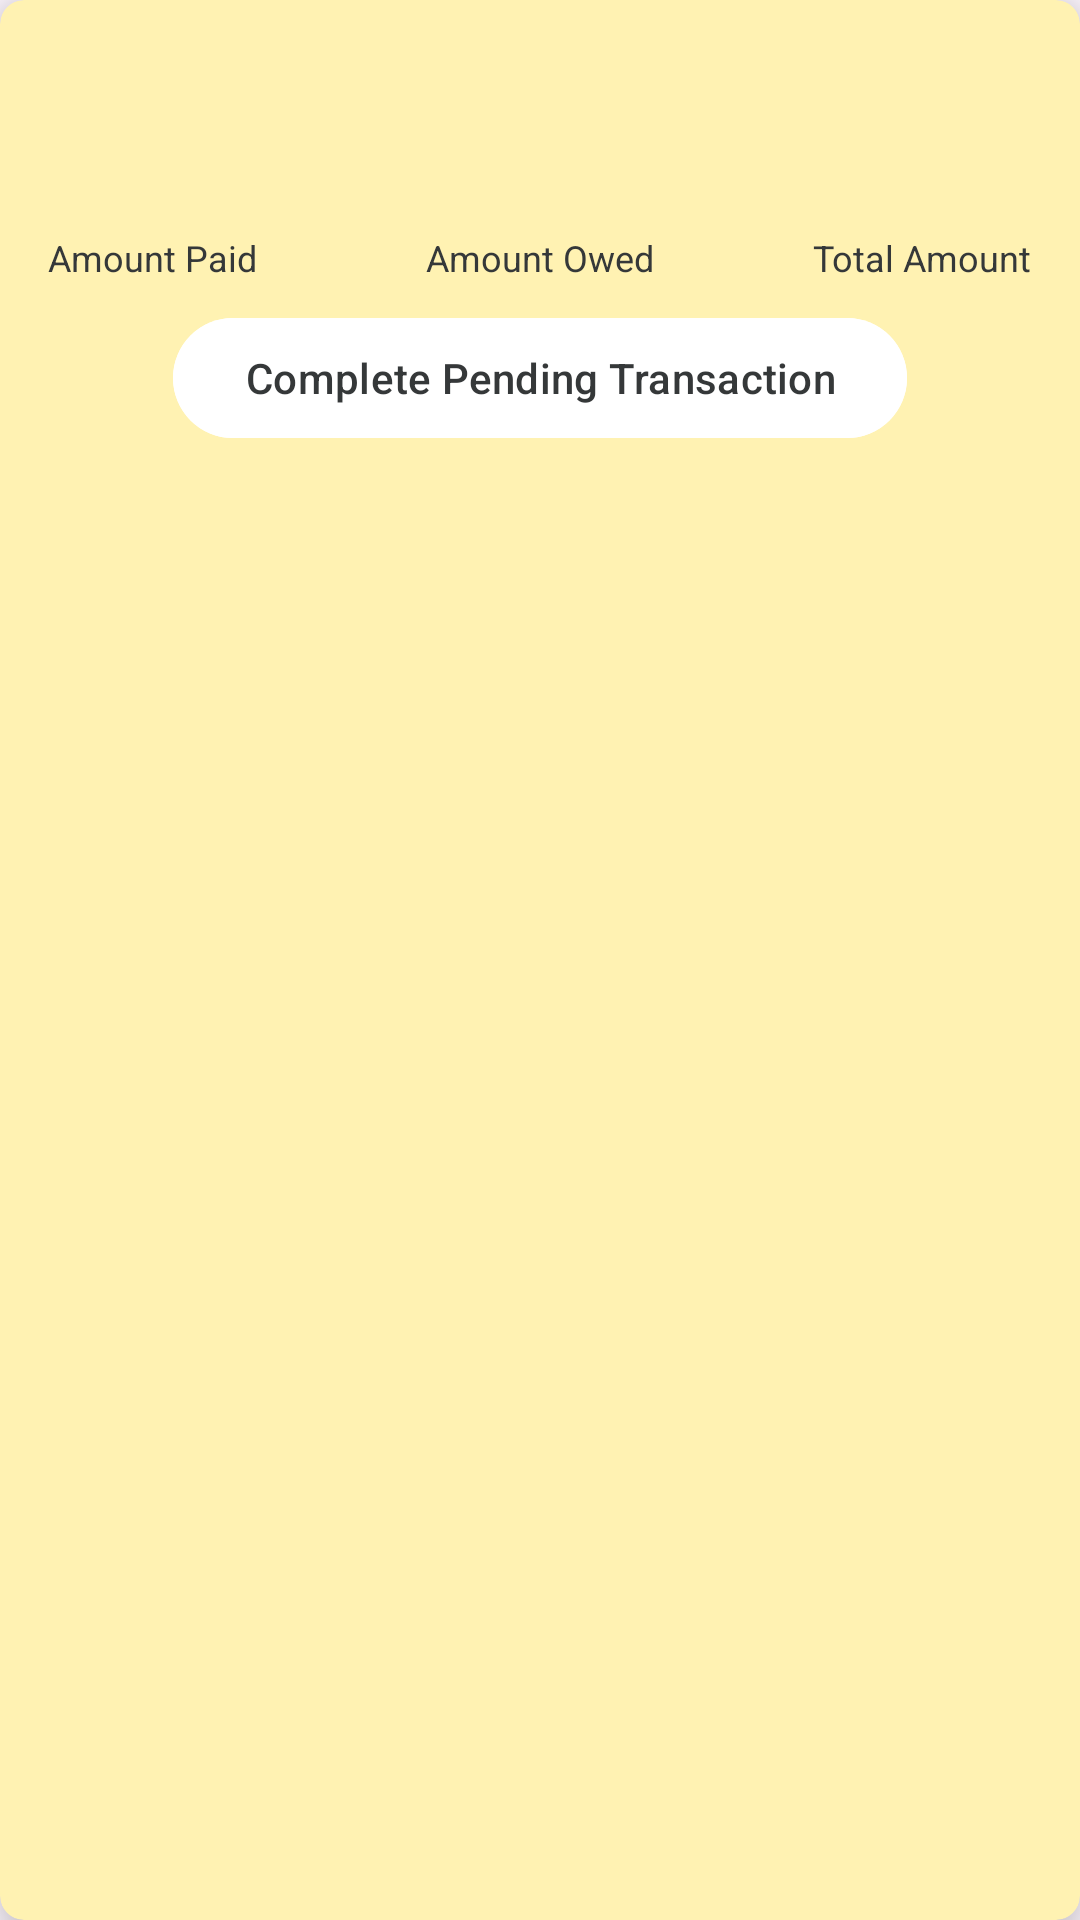

Reconstruct the res/layout file that produces this screen, plus the resources it refers to.
<!-- AndroidManifest.xml: application theme Theme.Coinnect -->
<!-- res/layout/card_pending_transaction.xml -->
<?xml version="1.0" encoding="utf-8"?>
<androidx.cardview.widget.CardView xmlns:android="http://schemas.android.com/apk/res/android"
  xmlns:app="http://schemas.android.com/apk/res-auto"
  xmlns:tools="http://schemas.android.com/tools"
  android:id="@+id/card_pending_transaction"
  android:layout_width="match_parent"
  android:layout_height="wrap_content"
  android:layout_marginTop="8dp"
  android:layout_marginBottom="8dp"
  android:layout_marginStart="16dp"
  android:layout_marginEnd="16dp"
  app:cardBackgroundColor="#FFF2B2"
  app:cardCornerRadius="8dp"
  app:cardElevation="10dp">

  <androidx.constraintlayout.widget.ConstraintLayout
    android:layout_width="match_parent"
    android:layout_height="wrap_content"
    android:padding="8dp">
    <androidx.constraintlayout.widget.ConstraintLayout
      android:id="@+id/cl_basicDetails"
      android:layout_width="match_parent"
      android:layout_height="wrap_content"
      app:layout_constraintStart_toStartOf="parent"
      app:layout_constraintEnd_toEndOf="parent"
      app:layout_constraintTop_toTopOf="parent"
      app:layout_constraintBottom_toTopOf="@id/cl_moreDetails">



      <TextView
        android:id="@+id/tv_CreatorUserName"
        android:layout_width="wrap_content"
        android:layout_height="wrap_content"
        android:layout_marginStart="8dp"

        android:fontFamily="sans-serif-light"
        android:textColor="@color/black"
        android:textSize="24sp"

        app:layout_constraintStart_toStartOf="parent"
        app:layout_constraintTop_toTopOf="parent"
        app:layout_constraintBottom_toBottomOf="parent"
        tools:text="Aaron" />

      <TextView
        android:id="@+id/tv_netAmountOwed"
        android:layout_width="wrap_content"
        android:layout_height="wrap_content"
        android:layout_marginEnd="8dp"
        android:fontFamily="sans-serif"
        android:textColor="@color/black"
        android:textSize="24sp"
        app:layout_constraintBottom_toBottomOf="parent"
        app:layout_constraintEnd_toEndOf="parent"
        app:layout_constraintTop_toTopOf="parent"
        tools:text="$30" />

    </androidx.constraintlayout.widget.ConstraintLayout>

    <androidx.constraintlayout.widget.ConstraintLayout
      android:id="@+id/cl_moreDetails"
      android:layout_width="0dp"
      android:layout_height="wrap_content"

      app:layout_constraintStart_toStartOf="parent"
      app:layout_constraintEnd_toEndOf="parent"
      app:layout_constraintTop_toBottomOf="@id/cl_basicDetails"
      app:layout_constraintBottom_toBottomOf="@id/btn_markPaid"
      android:paddingTop="8dp"
      >

      <androidx.constraintlayout.widget.ConstraintLayout
        android:layout_width="0dp"
        android:layout_height="wrap_content"
        android:layout_marginStart="8dp"

        app:layout_constraintBottom_toBottomOf="parent"
        app:layout_constraintTop_toTopOf="parent"
        app:layout_constraintStart_toStartOf="parent">
        <TextView
          android:id="@+id/tv_amountPaid"
          android:layout_width="wrap_content"
          android:layout_height="wrap_content"

          android:fontFamily="sans-serif-medium"
          android:textColor="@color/black"
          android:textSize="22sp"
          app:layout_constraintBottom_toTopOf="@id/tv_amountPaidLabel"
          app:layout_constraintStart_toStartOf="parent"
          app:layout_constraintEnd_toEndOf="parent"
          app:layout_constraintTop_toTopOf="parent"
          tools:text="$10" />

        <TextView
          android:id="@+id/tv_amountPaidLabel"
          android:layout_width="wrap_content"
          android:layout_height="wrap_content"

          android:textColor="@color/black"
          android:textSize="12sp"
          app:layout_constraintBottom_toBottomOf="parent"
          app:layout_constraintStart_toStartOf="parent"
          app:layout_constraintEnd_toEndOf="parent"
          app:layout_constraintTop_toBottomOf="@+id/tv_amountPaid"
          android:text="Amount Paid" />

      </androidx.constraintlayout.widget.ConstraintLayout>

      <androidx.constraintlayout.widget.ConstraintLayout
        android:layout_width="0dp"
        android:layout_height="wrap_content"

        app:layout_constraintBottom_toBottomOf="parent"
        app:layout_constraintTop_toTopOf="parent"
        app:layout_constraintStart_toStartOf="parent"
        app:layout_constraintEnd_toEndOf="parent">
        <TextView
          android:id="@+id/tv_amountOwed"
          android:layout_width="wrap_content"
          android:layout_height="wrap_content"

          android:fontFamily="sans-serif-medium"
          android:textColor="@color/black"
          android:textSize="22sp"
          app:layout_constraintBottom_toTopOf="@id/tv_amountOwedLabel"
          app:layout_constraintStart_toStartOf="parent"
          app:layout_constraintEnd_toEndOf="parent"
          app:layout_constraintTop_toTopOf="parent"
          tools:text="$40" />

        <TextView
          android:id="@+id/tv_amountOwedLabel"
          android:layout_width="wrap_content"
          android:layout_height="wrap_content"

          android:textColor="@color/black"
          android:textSize="12sp"
          app:layout_constraintBottom_toBottomOf="parent"
          app:layout_constraintStart_toStartOf="parent"
          app:layout_constraintEnd_toEndOf="parent"
          app:layout_constraintTop_toBottomOf="@+id/tv_amountOwed"
          android:text="Amount Owed" />

      </androidx.constraintlayout.widget.ConstraintLayout>

      <androidx.constraintlayout.widget.ConstraintLayout
        android:layout_width="0dp"
        android:layout_height="wrap_content"
        android:layout_marginEnd="8dp"

        app:layout_constraintBottom_toBottomOf="parent"
        app:layout_constraintTop_toTopOf="parent"
        app:layout_constraintEnd_toEndOf="parent">
        <TextView
          android:id="@+id/tv_amountTotal"
          android:layout_width="wrap_content"
          android:layout_height="wrap_content"

          android:fontFamily="sans-serif-medium"
          android:textColor="@color/black"
          android:textSize="22sp"
          app:layout_constraintBottom_toTopOf="@id/tv_amountTotalLabel"
          app:layout_constraintStart_toStartOf="parent"
          app:layout_constraintEnd_toEndOf="parent"
          app:layout_constraintTop_toTopOf="parent"
          tools:text="$200" />

        <TextView
          android:id="@+id/tv_amountTotalLabel"
          android:layout_width="wrap_content"
          android:layout_height="wrap_content"

          android:textColor="@color/black"
          android:textSize="12sp"
          app:layout_constraintBottom_toBottomOf="parent"
          app:layout_constraintStart_toStartOf="parent"
          app:layout_constraintEnd_toEndOf="parent"
          app:layout_constraintTop_toBottomOf="@+id/tv_amountTotal"
          android:text="Total Amount" />

      </androidx.constraintlayout.widget.ConstraintLayout>

    </androidx.constraintlayout.widget.ConstraintLayout>

    <com.google.android.material.button.MaterialButton
      android:id="@+id/btn_markPaid"
      android:layout_width="wrap_content"
      android:layout_height="wrap_content"
      app:layout_constraintStart_toStartOf="parent"
      app:layout_constraintEnd_toEndOf="parent"
      app:layout_constraintTop_toBottomOf="@id/cl_moreDetails"
      app:layout_constraintBottom_toBottomOf="parent"

      android:layout_marginTop="8dp"
      android:minWidth="0dp"

      android:backgroundTint="@color/white"

      app:icon="@drawable/baseline_attach_money_24"
      android:text="Complete Pending Transaction"
      android:textColor="@color/black"
      app:iconTint="@color/black"
      app:iconSize="28dip"
      app:iconPadding="0dp"
      android:paddingTop="2dp"
      android:paddingBottom="2dp" />

  </androidx.constraintlayout.widget.ConstraintLayout>

</androidx.cardview.widget.CardView>
<!-- resources referenced by this layout -->
<resources>
  <color name="black">#353839</color>
  <color name="white">#FFFFFFFF</color>
  <style name="Theme.Coinnect" parent="Base.Theme.Coinnect" />
  <style name="Base.Theme.Coinnect" parent="Theme.Material3.DayNight.NoActionBar">
      
      <item name="colorPrimary">@color/actualBlack</item>
      <item name="colorSecondary">@color/white</item>
      <item name="colorAccent">@color/accentGreen</item>
  
    </style>
  <color name="actualBlack">#000</color>
  <color name="accentGreen">#CCE5DB</color>
</resources>
